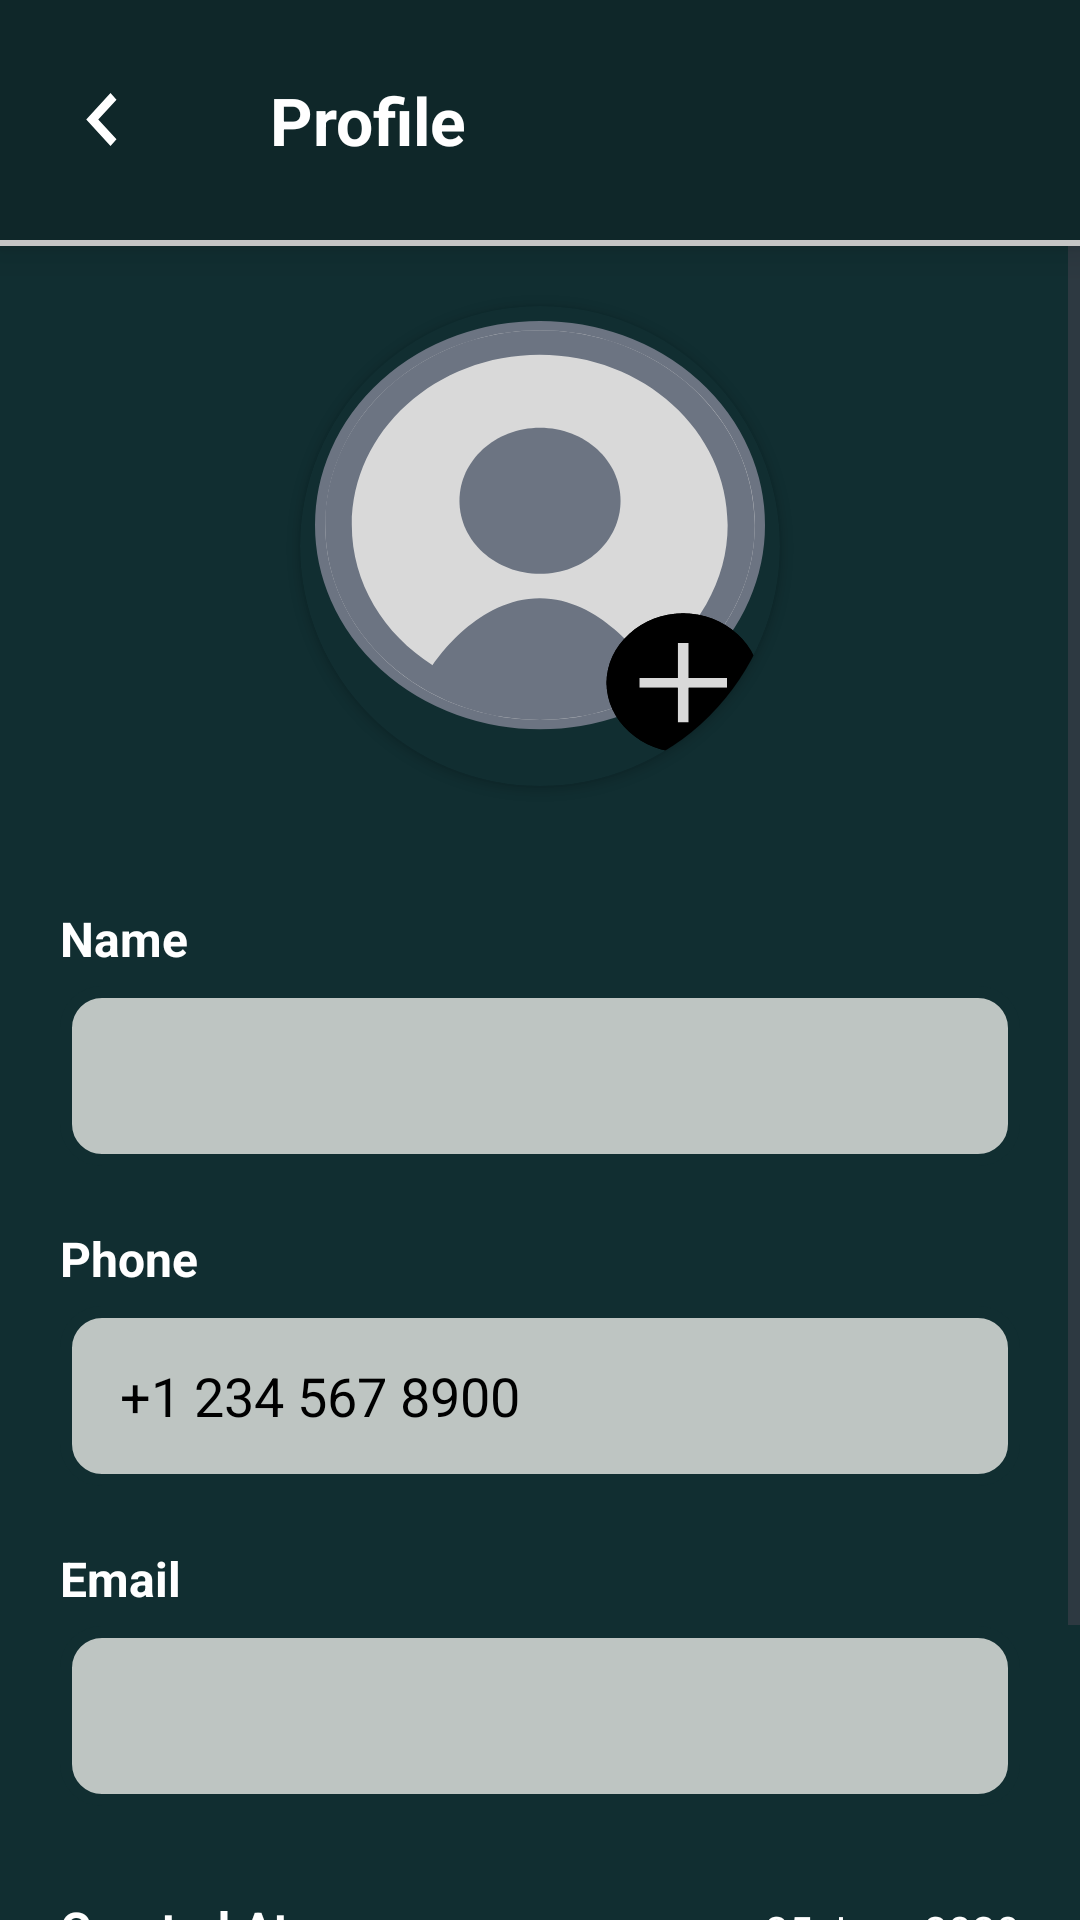

Here is an Android app screen rendered from its layout file. Give the layout XML and the strings, colors and styles it references.
<!-- AndroidManifest.xml: application theme Theme.Tournote -->
<!-- res/layout/activity_profile_info.xml -->
<?xml version="1.0" encoding="utf-8"?>
<androidx.constraintlayout.widget.ConstraintLayout xmlns:android="http://schemas.android.com/apk/res/android"
    xmlns:app="http://schemas.android.com/apk/res-auto"
    xmlns:tools="http://schemas.android.com/tools"
    android:id="@+id/main"
    android:layout_width="match_parent"
    android:layout_height="match_parent"
    tools:context=".Groups.Activity.activityProfileInfo"
    android:background="@color/green_theme_Light">

    <ProgressBar
        android:id="@+id/progressBar"
        android:layout_width="48dp"
        android:layout_height="48dp"
        android:visibility="gone"
        app:layout_constraintStart_toStartOf="parent"
        app:layout_constraintEnd_toEndOf="parent"
        app:layout_constraintTop_toTopOf="parent"
        app:layout_constraintBottom_toBottomOf="parent"
        android:layout_centerInParent="true"
        android:elevation="10dp"
        android:indeterminate="true"
        android:indeterminateTint="@android:color/holo_blue_dark" />

    <RelativeLayout
        android:id="@+id/rellayout1"
        android:layout_width="match_parent"
        android:layout_height="wrap_content"
        app:layout_constraintTop_toTopOf="parent"
        app:layout_constraintStart_toStartOf="parent"
        app:layout_constraintEnd_toEndOf="parent"
        android:background="@color/green_theme_Light"
        android:elevation="8dp">

        <LinearLayout
            android:layout_width="match_parent"
            android:layout_height="wrap_content"
            android:orientation="vertical">

            <LinearLayout
                android:layout_width="match_parent"
                android:layout_height="80dp"
                android:gravity="center_vertical"
                android:background="@color/green_theme_Light_taskbar">

                <RelativeLayout
                    android:id="@+id/btnBack"
                    android:layout_width="50dp"
                    android:layout_height="match_parent"
                    android:layout_margin="10dp"
                    android:clickable="true"
                    android:focusable="true">

                    <ImageView
                        android:layout_width="wrap_content"
                        android:layout_height="wrap_content"
                        android:src="@drawable/leftpointing_arrow_white"
                        android:layout_centerInParent="true" />
                </RelativeLayout>

                <TextView
                    android:layout_width="0dp"
                    android:layout_height="wrap_content"
                    android:layout_weight="1"
                    android:text="Profile"
                    android:textColor="@color/white"
                    android:textSize="22sp"
                    android:textStyle="bold"
                    android:layout_marginLeft="20dp" />
            </LinearLayout>

            <RelativeLayout
                android:layout_width="match_parent"
                android:layout_height="wrap_content"
                android:background="@drawable/horizontalsaperator1" />
        </LinearLayout>
    </RelativeLayout>

    <ScrollView
        android:id="@+id/scrollview"
        android:layout_width="match_parent"
        android:layout_height="0dp"
        app:layout_constraintTop_toBottomOf="@id/rellayout1"
        app:layout_constraintStart_toStartOf="parent"
        app:layout_constraintEnd_toEndOf="parent"
        app:layout_constraintBottom_toBottomOf="parent">

        <LinearLayout
            android:layout_width="match_parent"
            android:layout_height="wrap_content"
            android:layout_marginHorizontal="20dp"
            android:orientation="vertical"
            android:paddingBottom="20dp">

            
            <androidx.cardview.widget.CardView
                android:layout_width="wrap_content"
                android:layout_height="wrap_content"
                app:cardCornerRadius="260dp"
                app:cardBackgroundColor="@color/green_theme_Light"
                android:layout_gravity="center"
                android:layout_marginVertical="20dp"
                >
                <ImageView
                    android:id="@+id/imgProfilePhoto"
                    android:layout_width="150dp"
                    android:layout_height="150dp"
                    android:layout_gravity="center"
                    android:clickable="true"
                    android:focusable="true"
                    android:layout_margin="5dp"
                    android:src="@drawable/imageselector"
                    android:scaleType="fitXY"
                    />
            </androidx.cardview.widget.CardView>

            
            <TextView
                android:layout_width="wrap_content"
                android:layout_height="wrap_content"
                android:text="Name"
                android:textColor="@color/white"
                android:textSize="16sp"
                android:textStyle="bold"
                android:layout_marginTop="20dp"
                android:layout_marginBottom="5dp" />

            <TextView
                android:id="@+id/txtName"
                android:layout_width="match_parent"
                android:layout_height="60dp"
                android:background="@drawable/textbox"
                android:paddingLeft="20dp"
                android:paddingRight="20dp"
                android:text=""
                android:textSize="18sp"
                android:textColor="@color/black"
                android:gravity="center_vertical"
                android:inputType="textEmailAddress"
                android:maxLines="1"
                android:enabled="false" />

            
            <TextView
                android:layout_width="wrap_content"
                android:layout_height="wrap_content"
                android:text="Phone"
                android:textColor="@color/white"
                android:textSize="16sp"
                android:textStyle="bold"
                android:layout_marginTop="20dp"
                android:layout_marginBottom="5dp" />

            <TextView
                android:id="@+id/txtPhoneNumber"
                android:layout_width="match_parent"
                android:layout_height="60dp"
                android:background="@drawable/textbox"
                android:paddingLeft="20dp"
                android:paddingRight="20dp"
                android:text="+1 234 567 8900"
                android:textSize="18sp"
                android:textColor="@color/black"
                android:gravity="center_vertical" />

            
            <TextView
                android:layout_width="wrap_content"
                android:layout_height="wrap_content"
                android:text="Email"
                android:textColor="@color/white"
                android:textSize="16sp"
                android:textStyle="bold"
                android:layout_marginTop="20dp"
                android:layout_marginBottom="5dp" />

            <TextView
                android:id="@+id/txtEmail"
                android:layout_width="match_parent"
                android:layout_height="60dp"
                android:background="@drawable/textbox"
                android:paddingLeft="20dp"
                android:paddingRight="20dp"
                android:text=""
                android:textSize="18sp"
                android:textColor="@color/black"
                android:gravity="center_vertical"
                android:inputType="textEmailAddress"
                android:maxLines="1"
                android:enabled="false" />
            <LinearLayout
                android:layout_width="match_parent"
                android:layout_height="wrap_content"
                android:orientation="horizontal"
                >
                <TextView
                    android:layout_width="wrap_content"
                    android:layout_height="wrap_content"
                    android:text="Created At"
                    android:textColor="@color/white"
                    android:textSize="16sp"
                    android:layout_weight="1"
                    android:textStyle="bold"
                    android:layout_marginTop="30dp"
                    android:layout_marginBottom="10dp" />

                <TextView
                    android:layout_width="wrap_content"
                    android:layout_height="wrap_content"
                    android:text="25 June 2020"
                    android:id="@+id/createdAt_date"
                    android:layout_marginTop="30dp"
                    android:layout_marginBottom="10dp"
                    android:textColor="@color/white"
                    android:textSize="14sp" />

            </LinearLayout>

            
            <TextView
                android:layout_width="wrap_content"
                android:layout_height="wrap_content"
                android:text="Common Group"
                android:textColor="@color/white"
                android:textSize="16sp"
                android:textStyle="bold"
                android:layout_marginTop="30dp"
                android:layout_marginBottom="10dp" />

            <RelativeLayout
                android:layout_width="match_parent"
                android:layout_height="wrap_content"
                android:background="@drawable/background_addmembers">

                <androidx.cardview.widget.CardView
                    android:layout_width="match_parent"
                    android:layout_height="match_parent"
                    app:cardCornerRadius="16dp"
                    app:cardBackgroundColor="#242626"
                    android:layout_margin="2dp">

                    <androidx.recyclerview.widget.RecyclerView
                        android:id="@+id/rvMembersList"
                        android:layout_width="match_parent"
                        android:layout_height="match_parent"
                        android:padding="5dp"
                        tools:itemCount="3"
                        tools:listitem="@layout/item_common_groups" />
                </androidx.cardview.widget.CardView>
            </RelativeLayout>



        </LinearLayout>
    </ScrollView>

</androidx.constraintlayout.widget.ConstraintLayout>
<!-- res/layout/item_common_groups.xml (included above) -->
<?xml version="1.0" encoding="utf-8"?>
<androidx.cardview.widget.CardView xmlns:android="http://schemas.android.com/apk/res/android"
    xmlns:app="http://schemas.android.com/apk/res-auto"
    android:layout_width="match_parent"
    android:layout_height="wrap_content"
    app:cardCornerRadius="12dp"
    android:background="?android:attr/selectableItemBackground"
    android:clickable="true"
    android:focusable="true"
    app:cardBackgroundColor="#2A2D2D"
    android:layout_margin="4dp"
    app:cardElevation="2dp">

    <androidx.constraintlayout.widget.ConstraintLayout
        android:layout_width="match_parent"
        android:layout_height="wrap_content"
        android:padding="12dp"
        >

        
        <androidx.cardview.widget.CardView
            android:id="@+id/cardGroupImage"
            android:layout_width="40dp"
            android:layout_height="40dp"
            app:cardCornerRadius="12dp"
            app:cardBackgroundColor="@color/green_theme_Light"
            app:layout_constraintStart_toStartOf="parent"
            app:layout_constraintTop_toTopOf="parent"
            app:layout_constraintBottom_toBottomOf="parent">

            <ImageView
                android:id="@+id/imgGroupProfile"
                android:layout_width="match_parent"
                android:layout_height="match_parent"
                android:src="@drawable/defaultgroupimage"
                android:scaleType="centerCrop" />
        </androidx.cardview.widget.CardView>

        
        <TextView
            android:id="@+id/txtGroupName"
            android:layout_width="0dp"
            android:layout_height="wrap_content"
            android:text="Group Name"
            android:textColor="@color/white"
            android:textSize="16sp"
            android:textStyle="bold"
            android:maxLines="1"
            android:ellipsize="end"
            app:layout_constraintStart_toEndOf="@id/cardGroupImage"
            app:layout_constraintTop_toTopOf="parent"
            app:layout_constraintBottom_toBottomOf="parent"
            app:layout_constraintEnd_toEndOf="parent"
            android:layout_marginStart="12dp"
            android:layout_marginEnd="12dp" />

    </androidx.constraintlayout.widget.ConstraintLayout>
</androidx.cardview.widget.CardView>
<!-- resources referenced by this layout -->
<resources>
  <color name="black">#FF000000</color>
  <color name="green_theme_Light">#112E31</color>
  <color name="green_theme_Light_taskbar">#0F2729</color>
  <color name="white">#FFFFFFFF</color>
  <!-- drawable background_addmembers (drawable) -->
  <?xml version="1.0" encoding="utf-8"?>
  <shape xmlns:android="http://schemas.android.com/apk/res/android"
      android:shape="rectangle">
  
      
      <solid android:color="#242626" />
  
      
      <corners android:radius="16.485dp" />
  
      
      <stroke
          android:width="1dp"
          android:color="#1A6C71" />
  </shape>
  <!-- drawable defaultgroupimage: vector/xml drawable (drawable, 4378 chars, omitted) -->
  <!-- drawable horizontalsaperator1 (drawable) -->
  <?xml version="1.0" encoding="utf-8"?>
  <shape xmlns:android="http://schemas.android.com/apk/res/android"
      android:shape="rectangle">
      <size
          android:width="48dp"
          android:height="2dp" />
      <solid android:color="#C5C5C5" />
  </shape>
  <!-- drawable imageselector: vector/xml drawable (drawable, 2223 chars, omitted) -->
  <!-- drawable leftpointing_arrow_white (drawable) -->
  <vector xmlns:android="http://schemas.android.com/apk/res/android"
      android:width="34dp"
      android:height="37dp"
      android:viewportWidth="34"
      android:viewportHeight="37">
    <path
        android:pathData="M18.832,9.702L10.747,18.5L18.832,27.298L20.835,25.118L14.753,18.5L20.835,11.882L18.832,9.702Z"
        android:fillColor="#FFFFFF"/>
  </vector>
  <!-- drawable textbox (drawable) -->
  <?xml version="1.0" encoding="utf-8"?>
  <shape xmlns:android="http://schemas.android.com/apk/res/android"
      android:shape="rectangle">
  
      
      <solid android:color="#BFF9F7F3" />
  
      
      <corners android:radius="12dp" />
  
      
      <stroke
          android:width="4dp"
          android:color="#112E31" />
  </shape>
  <style name="Theme.Tournote" parent="Base.Theme.Tournote" />
  <style name="Base.Theme.Tournote" parent="Theme.Material3.DayNight.NoActionBar">
          
          
          <item name="android:windowIsTranslucent">true</item>
      </style>
</resources>
